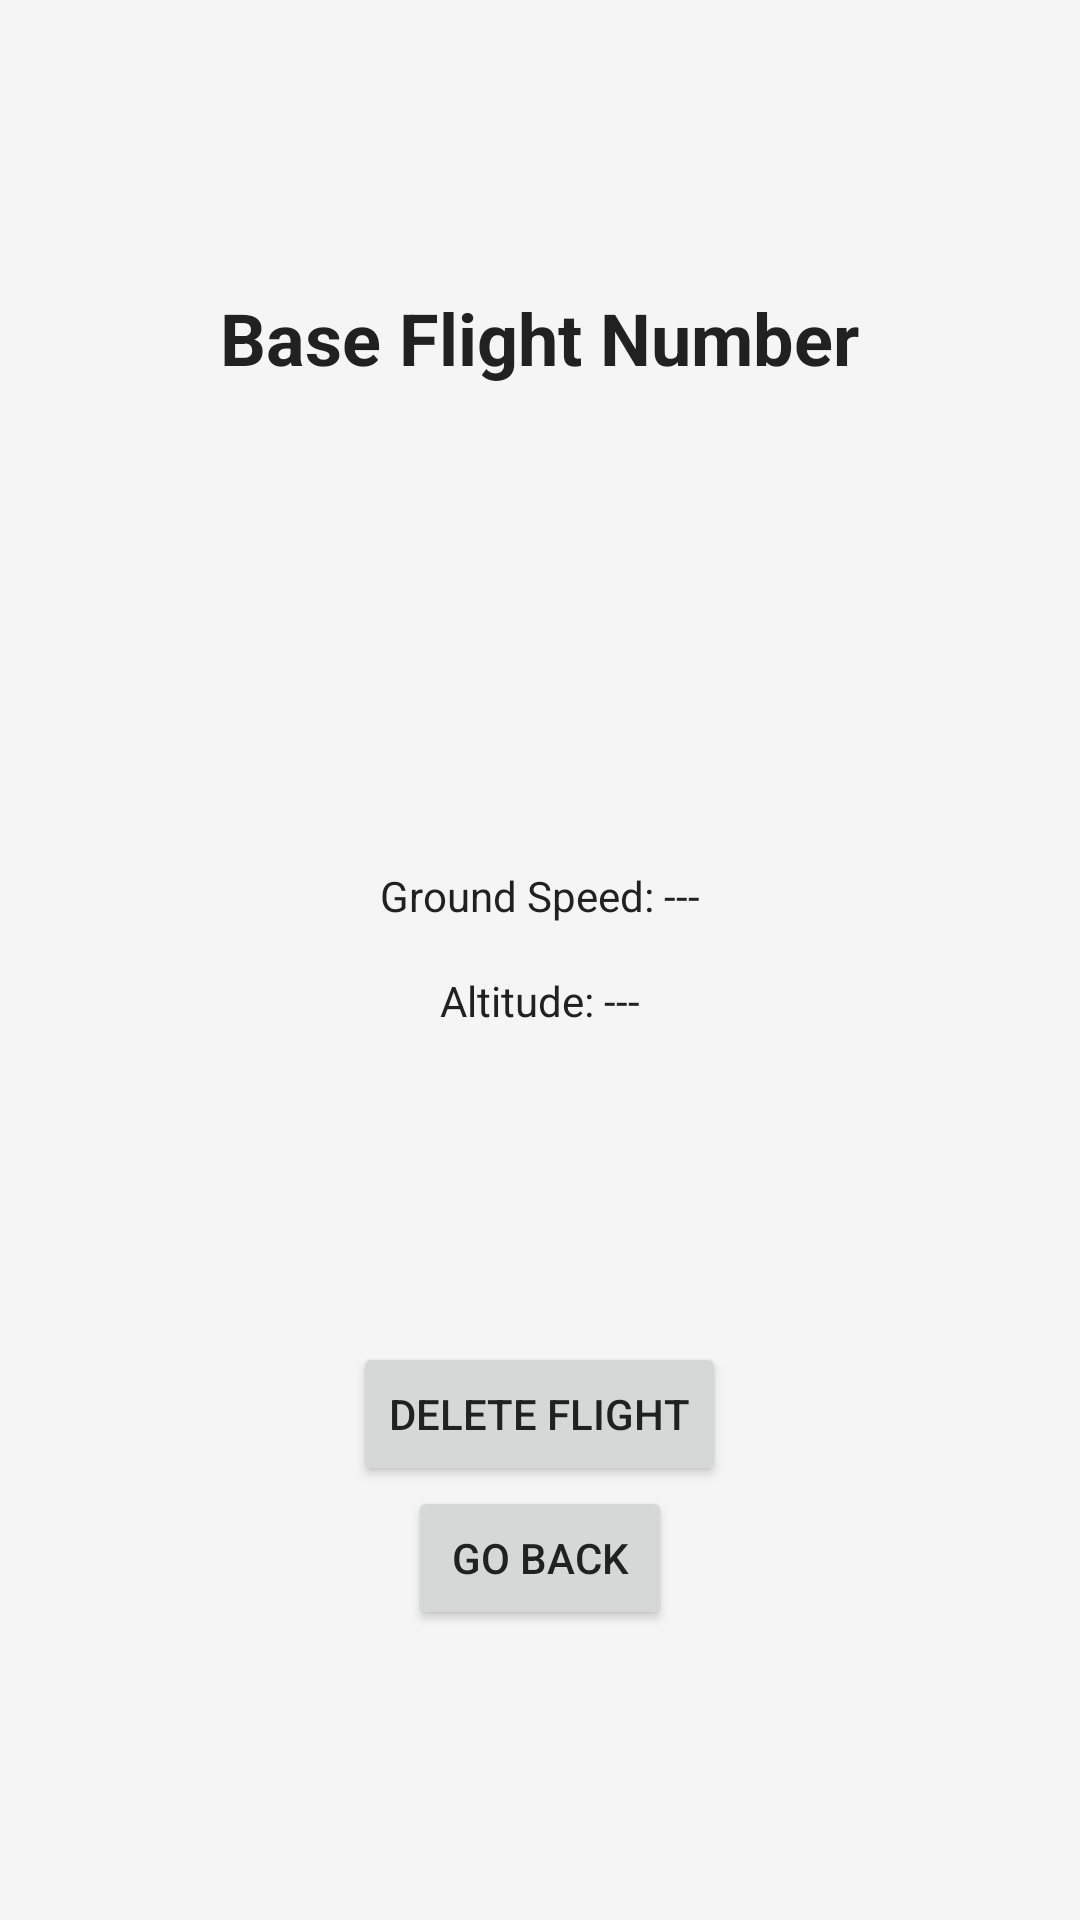

The Android layout XML behind this screen, and the referenced resources:
<!-- AndroidManifest.xml: application theme Theme.PlaneSpot -->
<!-- res/layout/activity_saved_basic_flight.xml -->
<LinearLayout xmlns:android="http://schemas.android.com/apk/res/android"
    xmlns:tools="http://schemas.android.com/tools"
    android:orientation="vertical"
    android:layout_width="match_parent"
    android:layout_height="match_parent"
    android:layout_margin="16dp">

    <Space
        android:layout_width="match_parent"
        android:layout_height="0dp"
        android:layout_weight="1" />

    <TextView
        android:id="@+id/flight_number"
        android:layout_width="wrap_content"
        android:layout_height="wrap_content"
        android:layout_gravity="center_horizontal"
        android:textSize="24sp"
        android:textStyle="bold"
        android:text="@string/flight_number"
        android:paddingBottom="8dp" />

    <Space
        android:layout_width="match_parent"
        android:layout_height="0dp"
        android:layout_weight=".5" />

    <Space
        android:layout_width="match_parent"
        android:layout_height="0dp"
        android:layout_weight="1" />

    <LinearLayout
        android:layout_width="match_parent"
        android:layout_height="wrap_content"
        android:orientation="vertical"
        android:gravity="center">

        <LinearLayout
            android:layout_width="match_parent"
            android:layout_height="wrap_content"
            android:orientation="horizontal"
            android:gravity="center_horizontal">

            <TextView
                android:id="@+id/flight_speed"
                android:layout_width="wrap_content"
                android:layout_height="wrap_content"
                android:layout_gravity="center_horizontal"
                android:text="@string/flight_speed_unknown"
                android:padding="8dp" />

        </LinearLayout>



        <LinearLayout
            android:layout_width="match_parent"
            android:layout_height="wrap_content"
            android:orientation="horizontal"
            android:gravity="center_horizontal">


            <TextView
                android:id="@+id/flight_altitude"
                android:layout_width="wrap_content"
                android:layout_height="wrap_content"
                android:layout_gravity="center_horizontal"
                android:text="@string/flight_altitude_unknown"
                android:padding="8dp" />

        </LinearLayout>

    </LinearLayout>

    <Space
        android:layout_width="match_parent"
        android:layout_height="0dp"
        android:layout_weight="1" />

    <LinearLayout
        android:layout_width="match_parent"
        android:layout_height="wrap_content"
        android:orientation="vertical"
        android:gravity="center">

        <Button
            android:id="@+id/delete_button"
            android:layout_width="wrap_content"
            android:layout_height="wrap_content"
            android:text="@string/delete_button" />

        <Button
            android:id="@+id/back_button"
            android:layout_width="wrap_content"
            android:layout_height="wrap_content"
            android:text="@string/back_button" />

    </LinearLayout>

    <Space
        android:layout_width="match_parent"
        android:layout_height="0dp"
        android:layout_weight="1" />

</LinearLayout>
<!-- resources referenced by this layout -->
<resources>
  <string name="back_button">Go Back</string>
  <string name="delete_button">Delete FLight</string>
  <string name="flight_altitude_unknown">Altitude: ---</string>
  <string name="flight_number">Base Flight Number</string>
  <string name="flight_speed_unknown">Ground Speed: ---</string>
  <style name="Theme.PlaneSpot" parent="Theme.MaterialComponents.DayNight.NoActionBar">
          <item name="colorPrimary">@color/colorPrimary</item>
          <item name="colorPrimaryVariant">@color/colorPrimaryVariant</item>
          <item name="colorOnPrimary">@color/colorOnPrimary</item>
          <item name="colorSecondary">@color/colorSecondary</item>
          <item name="colorOnSecondary">@color/colorOnSecondary</item>
          <item name="android:colorBackground">@color/colorBackground</item>
          <item name="colorSurface">@color/colorSurface</item>
          <item name="colorOnSurface">@color/colorTextPrimary</item>
          <item name="android:statusBarColor">@color/colorOnPrimary</item>
          <item name="android:navigationBarColor">@color/colorOnPrimary</item>
          <item name="android:textColor">@color/colorTextPrimary</item>
          <item name="android:textColorSecondary">@color/colorTextSecondary</item>
      </style>
  <color name="colorPrimary">#1E88E5</color>
  <color name="colorPrimaryVariant">#1565C0</color>
  <color name="colorOnPrimary">#FFFFFF</color>
  <color name="colorSecondary">#FFC107</color>
  <color name="colorOnSecondary">#000000</color>
  <color name="colorBackground">#F5F5F5</color>
  <color name="colorSurface">#FFFFFF</color>
  <color name="colorTextPrimary">#212121</color>
  <color name="colorTextSecondary">#757575</color>
</resources>
